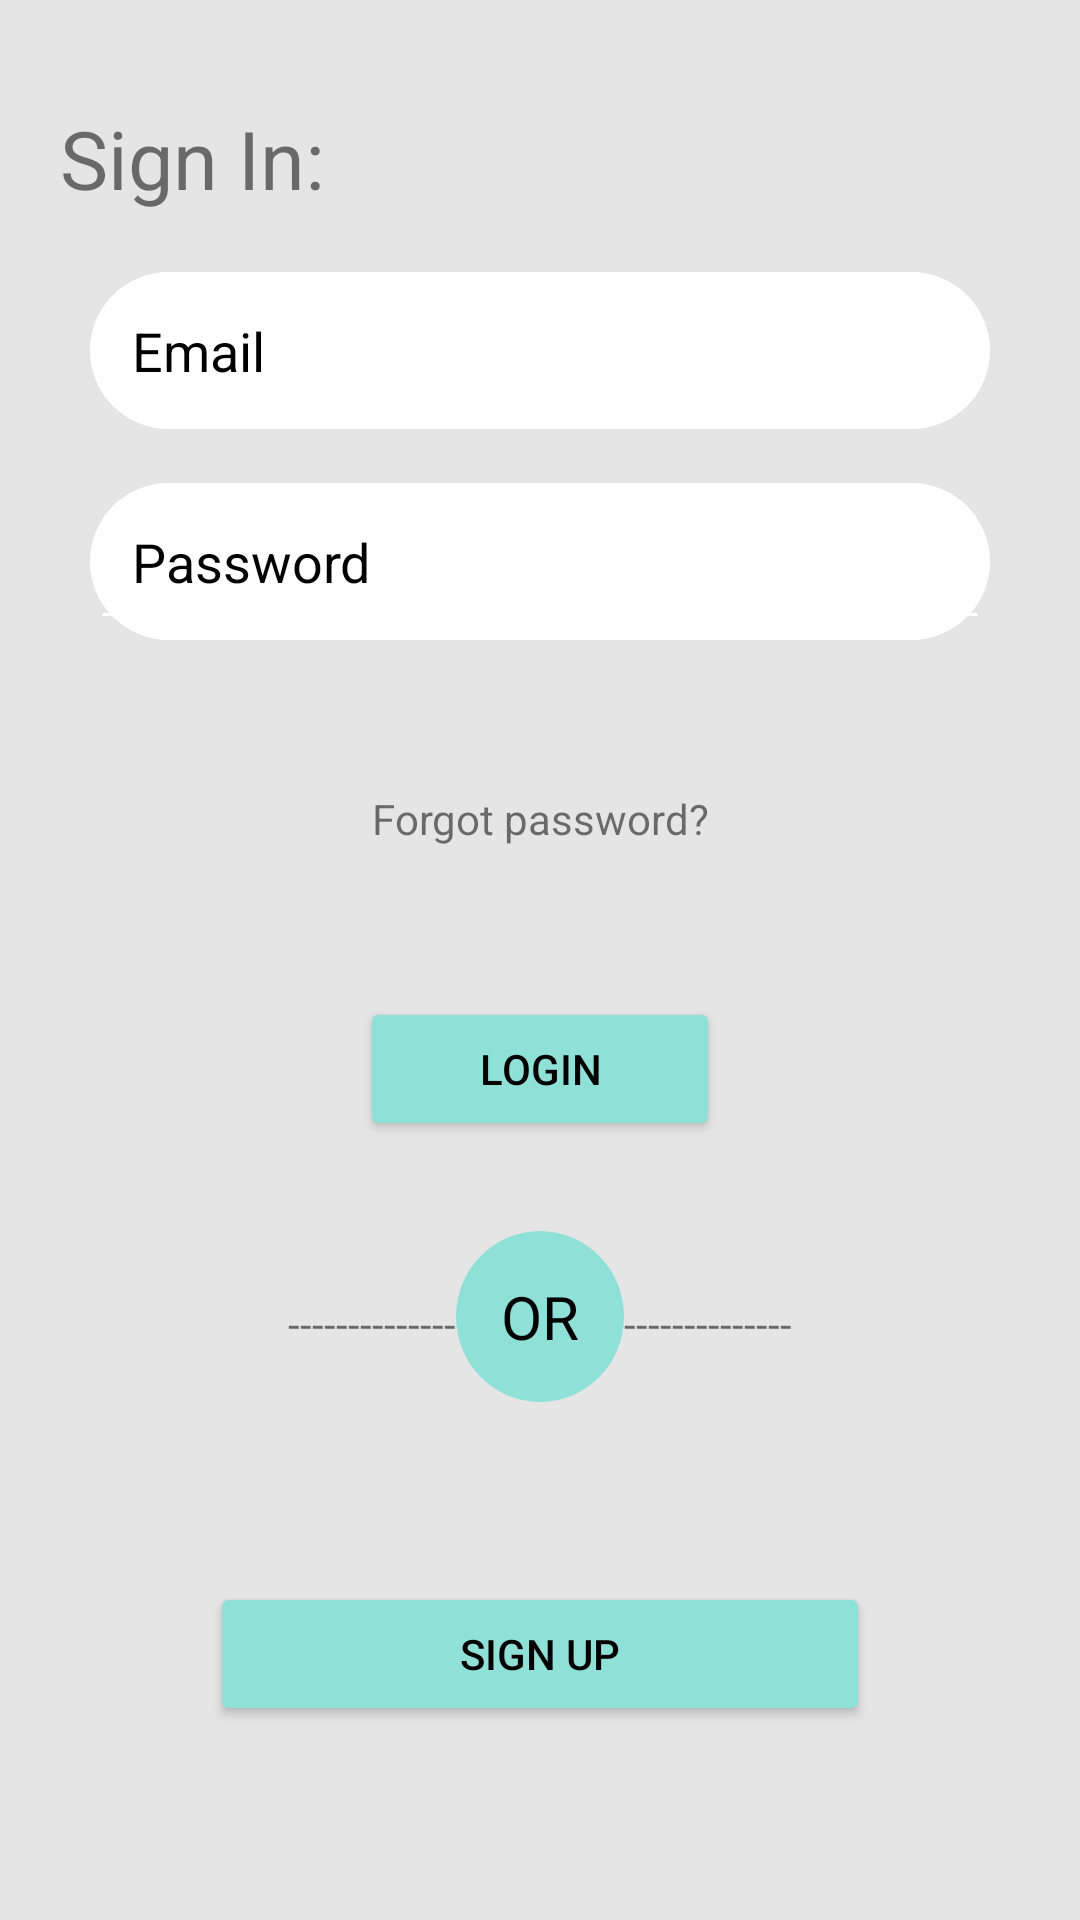

Android layout source for this screen:
<!-- AndroidManifest.xml: application theme Theme.FOODHUNGER -->
<!-- res/layout/activity_logup.xml -->
<?xml version="1.0" encoding="utf-8"?>
<RelativeLayout
    xmlns:android="http://schemas.android.com/apk/res/android"
    xmlns:app="http://schemas.android.com/apk/res-auto"
    xmlns:tools="http://schemas.android.com/tools"
    android:layout_width="match_parent"
    android:layout_height="match_parent"
    android:background="#E5E5E5"
    android:gravity="center"
    tools:context=".Logup">

    <LinearLayout
        android:layout_width="match_parent"
        android:layout_height="wrap_content"
        android:orientation="vertical">

        <TextView
            android:layout_width="wrap_content"
            android:layout_height="wrap_content"
            android:layout_marginStart="20dp"
            android:fontFamily="More Fonts..."
            android:text="@string/sign_in"
            android:textSize="27sp" />

        <EditText
            android:id="@+id/email"
            android:layout_width="match_parent"
            android:layout_height="match_parent"
            android:layout_marginTop="20dp"
            android:layout_marginStart="30dp"
            android:layout_marginEnd="30dp"
            android:background="@drawable/et_style"
            android:backgroundTint="@color/white"
            android:padding="@dimen/ed_padding"
            android:inputType="textEmailAddress"
            android:hint="@string/email"
            android:importantForAutofill="no"
            android:maxLines="1"
            android:singleLine="true"
            android:textColor="@color/black"
            android:textColorHint="@color/black"
            android:textSize="18sp" />

        <RelativeLayout
            android:layout_width="match_parent"
            android:layout_height="wrap_content"
            android:layout_marginTop="18dp"
            android:layout_marginStart="30dp"
            android:layout_marginEnd="30dp"
            android:backgroundTint="@color/white"
            android:background="@drawable/et_style">

            <EditText
                android:id="@+id/password"
                android:layout_width="310dp"
                android:layout_height="wrap_content"
                android:backgroundTint="@color/white"
                android:padding="@dimen/ed_padding"
                android:inputType="textPassword"
                android:hint="@string/password"
                android:importantForAutofill="no"
                android:maxLines="1"
                android:singleLine="true"
                android:textColor="@color/black"
                android:textColorHint="@color/black"
                android:textSize="18sp" />

            <ImageView
                android:id="@+id/show_hide_password"
                android:layout_width="28dp"
                android:layout_height="28dp"
                android:layout_marginTop="10dp"
                android:layout_alignParentEnd="true"
                android:layout_centerVertical="true"
                android:layout_marginEnd="8dp"
                android:alpha=".5"/>

            

        </RelativeLayout>


        <TextView
            android:id="@+id/forgot_pass"
            android:layout_width="match_parent"
            android:layout_height="wrap_content"
            android:text="@string/forgot_pass"
            android:gravity="center_horizontal"
            android:layout_margin="50dp"/>

        <Button
            android:id="@+id/login"
            android:layout_width="120dp"
            android:layout_height="wrap_content"
            android:layout_gravity="center_horizontal"
            android:textColor="@color/black"
            android:backgroundTint="@color/button"
            android:text="@string/login"/>

        <LinearLayout
            android:layout_width="match_parent"
            android:layout_height="wrap_content"
            android:orientation="horizontal"
            android:gravity="center_horizontal"
            android:layout_margin="30dp">

            <TextView
                android:layout_width="wrap_content"
                android:layout_height="wrap_content"
                android:text="@string/horizontal_line"/>

            <TextView
                android:layout_width="wrap_content"
                android:layout_height="wrap_content"
                android:text="OR"
                android:textColor="@color/black"
                android:textSize="20sp"
                android:padding="15dp"
                android:background="@drawable/circle"/>

            <TextView
                android:layout_width="wrap_content"
                android:layout_height="wrap_content"
                android:text="@string/horizontal_line"/>

        </LinearLayout>

        <Button
            android:id="@+id/register"
            android:layout_width="match_parent"
            android:layout_height="wrap_content"
            android:text="@string/sign_up"
            android:textColor="@color/black"
            android:backgroundTint="@color/button"
            android:padding="14dp"
            android:layout_marginStart="70dp"
            android:layout_marginEnd="70dp"
            android:layout_marginTop="30dp"
            android:layout_marginBottom="30dp"/>

    </LinearLayout>

</RelativeLayout>
<!-- resources referenced by this layout -->
<resources>
  <color name="black">#000</color>
  <color name="button">#FF8FE1D7</color>
  <color name="white">#fff</color>
  <dimen name="ed_padding">14dp</dimen>
  <!-- drawable circle (drawable) -->
  <?xml version="1.0" encoding="utf-8"?>
  <shape xmlns:android="http://schemas.android.com/apk/res/android"
      android:shape="oval">
  
      <solid
          android:color="#8FE1D7"/>
  
  </shape>
  <!-- drawable et_style (drawable) -->
  <?xml version="1.0" encoding="utf-8"?>
  <layer-list xmlns:android="http://schemas.android.com/apk/res/android">
      <item>
          <shape android:shape="rectangle" >
              <stroke android:width="1dp" android:color="@color/white"/>
              <corners android:radius="90dp"/>
          </shape>
      </item>
  </layer-list>
  <string name="email">Email</string>
  <string name="forgot_pass">Forgot password?</string>
  <string name="horizontal_line">--------------</string>
  <string name="login">LogIn</string>
  <string name="password">Password</string>
  <string name="sign_in">Sign In:</string>
  <string name="sign_up">Sign Up</string>
  <style name="Theme.FOODHUNGER" parent="Theme.MaterialComponents.Light.NoActionBar">
          <item name="colorPrimary">@color/black</item>
          <item name="colorPrimaryDark">@color/black</item>
          <item name="colorAccent">@color/colorAccent</item>
      </style>
  <color name="colorAccent">#D81B60</color>
</resources>
